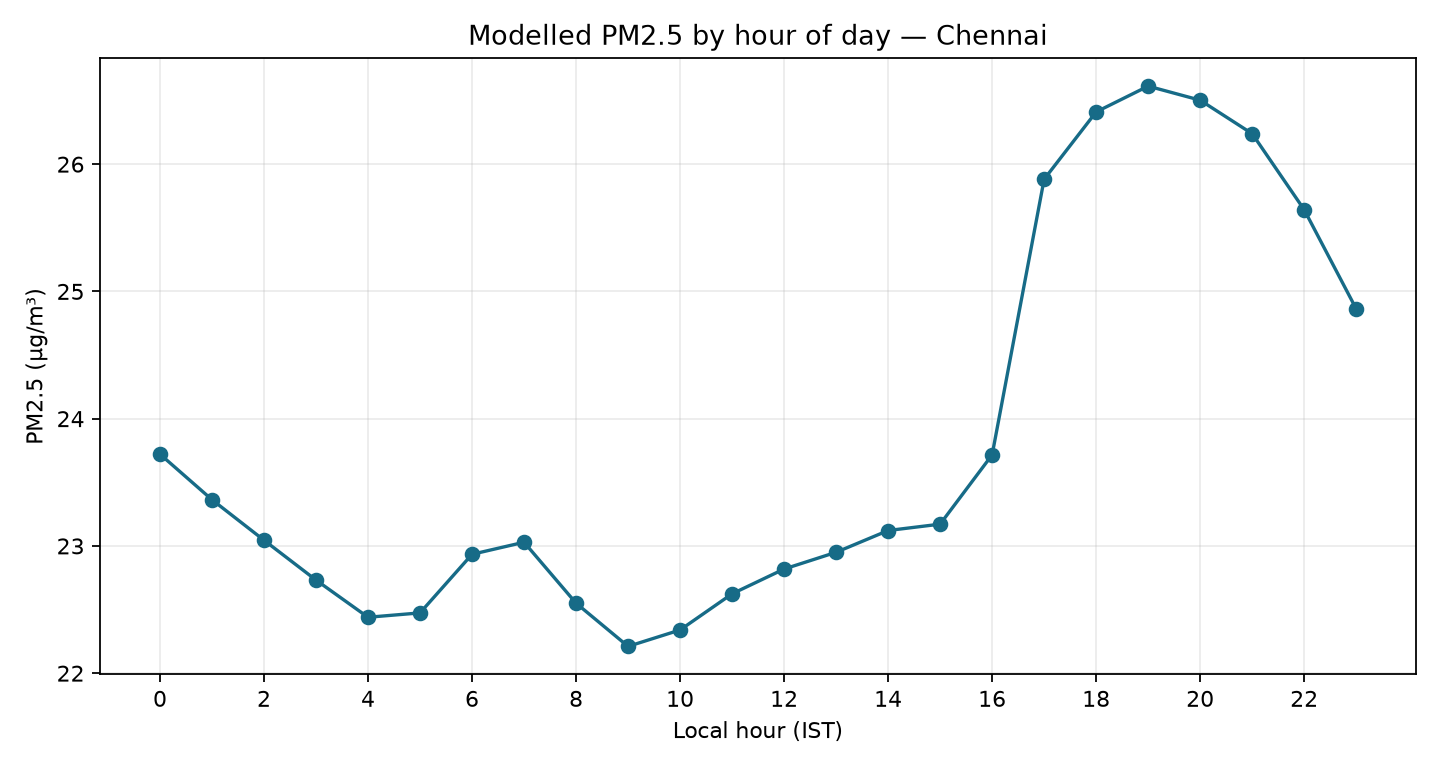

Data behind this chart, as committed beside it:
hour, pm2_5_mean, pm2_5_median, hours
0, 23.72, 17.65, 38
1, 23.36, 17.55, 38
2, 23.04, 17.15, 38
3, 22.73, 17.35, 38
4, 22.44, 16.8, 38
5, 22.47, 17.4, 38
6, 22.93, 18.85, 38
7, 23.03, 19.45, 38
8, 22.55, 17.9, 38
9, 22.21, 17.3, 38
10, 22.34, 17.95, 38
11, 22.62, 19.0, 38
12, 22.82, 19.25, 38
13, 22.95, 20.7, 38
14, 23.12, 21.5, 38
15, 23.17, 20.95, 38
16, 23.72, 19.9, 38
17, 25.88, 22.25, 38
18, 26.41, 24.7, 38
19, 26.61, 23.95, 38
20, 26.5, 22.4, 38
21, 26.24, 20.55, 38
22, 25.64, 19.6, 38
23, 24.86, 18.6, 38
